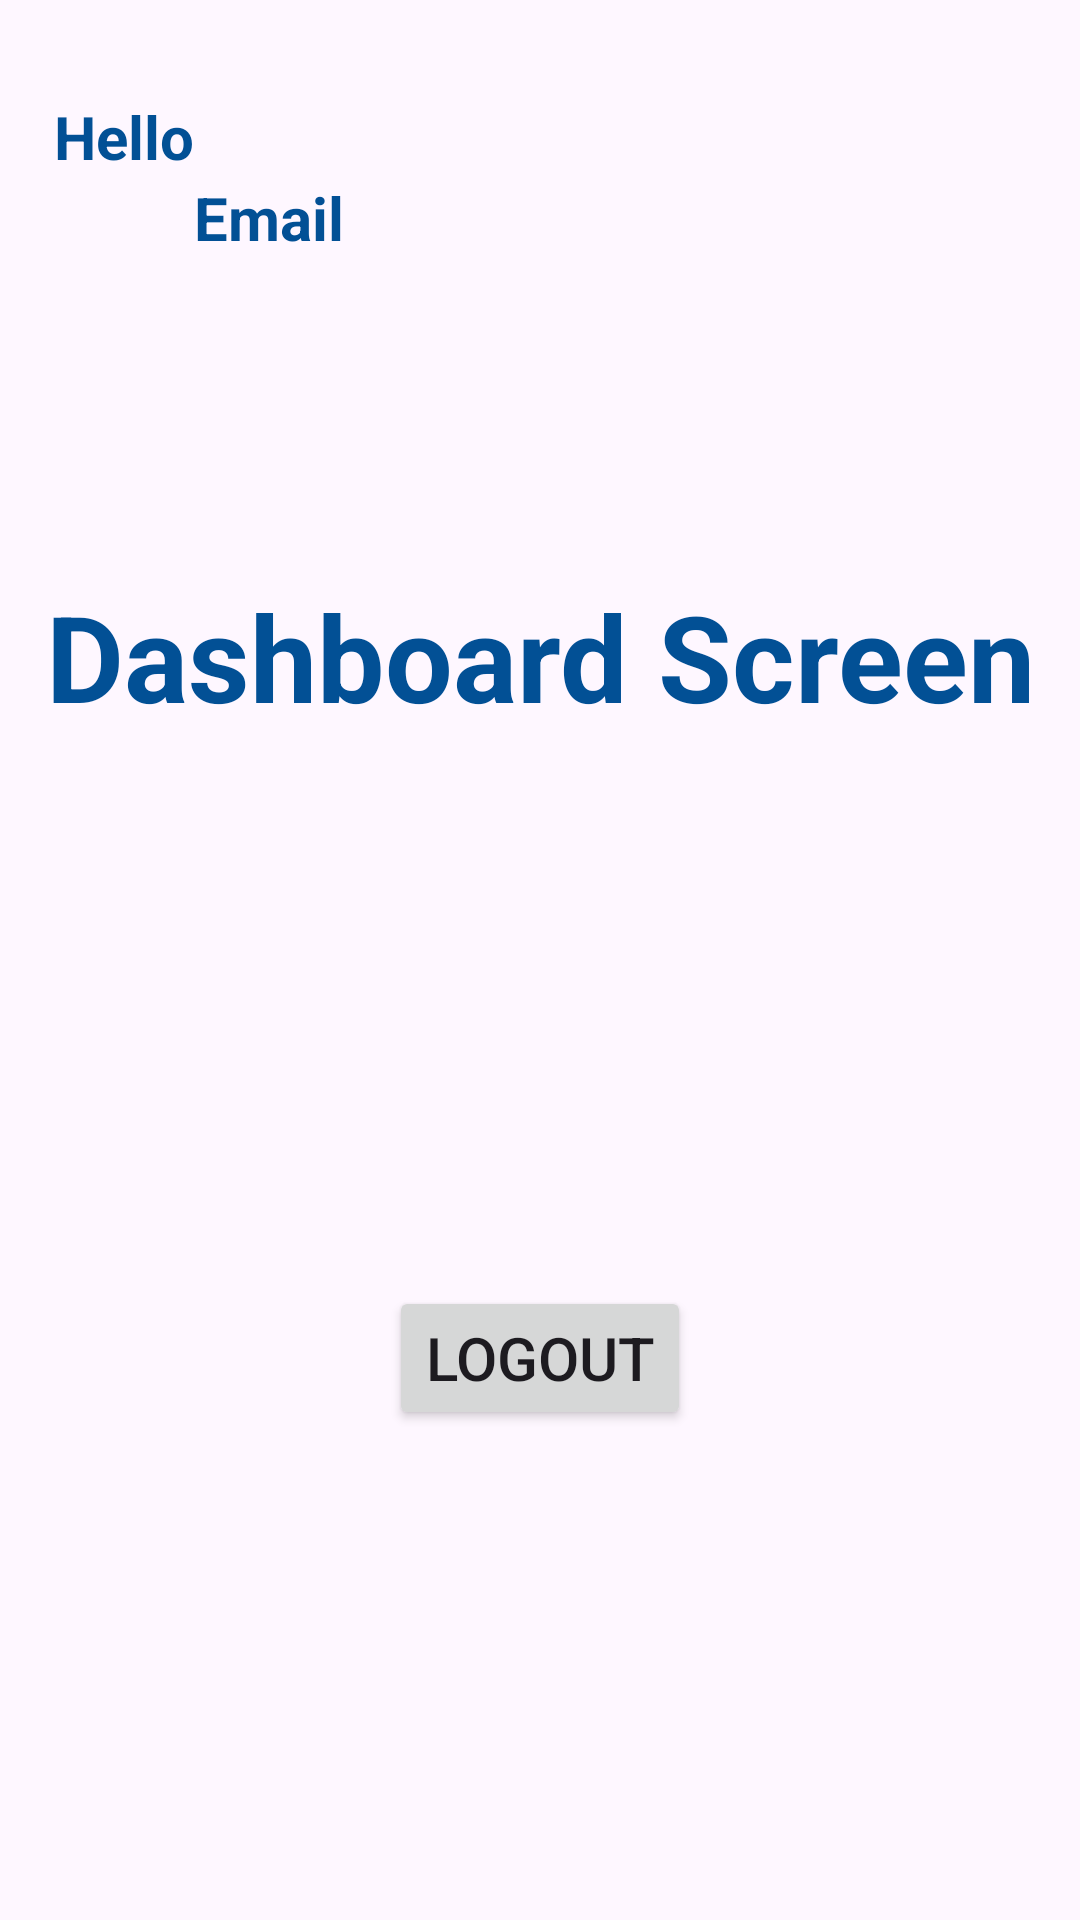

Layout XML and referenced resources for this Android screen:
<!-- AndroidManifest.xml: application theme Theme.LearnOneX -->
<!-- res/layout/activity_dashboard.xml -->
<?xml version="1.0" encoding="utf-8"?>
<layout xmlns:android="http://schemas.android.com/apk/res/android"
    xmlns:app="http://schemas.android.com/apk/res-auto"
    xmlns:tools="http://schemas.android.com/tools">

    <androidx.constraintlayout.widget.ConstraintLayout
        android:id="@+id/main"
        android:layout_width="match_parent"
        android:layout_height="match_parent"
        tools:context=".dashboard.DashboardActivity">

        <TextView
            android:id="@+id/hello"
            android:layout_width="wrap_content"
            android:layout_height="wrap_content"
            android:text="Hello"
            android:textColor="#025095"
            android:textSize="20sp"
            android:textStyle="bold"
            app:layout_constraintStart_toStartOf="@id/guideline_start"
            app:layout_constraintTop_toTopOf="@id/guideline_horizontal_top_one" />

        <TextView
            android:id="@+id/email"
            android:layout_width="wrap_content"
            android:layout_height="wrap_content"
            android:text="Email"
            android:textColor="#025095"
            android:textSize="20sp"
            android:textStyle="bold"
            app:layout_constraintStart_toEndOf="@id/hello"
            app:layout_constraintTop_toBottomOf="@id/hello" />

        <TextView
            android:id="@+id/dashboard_view"
            android:layout_width="wrap_content"
            android:layout_height="wrap_content"
            android:text="Dashboard Screen"
            android:textColor="#025095"
            android:textSize="40sp"
            android:textStyle="bold"
            app:layout_constraintEnd_toEndOf="parent"
            app:layout_constraintStart_toStartOf="parent"
            app:layout_constraintTop_toTopOf="@id/guideline_horizontal_top" />

        <androidx.constraintlayout.widget.Guideline
            android:id="@+id/guideline_start"
            android:layout_width="wrap_content"
            android:layout_height="wrap_content"
            android:orientation="vertical"
            app:layout_constraintGuide_percent="0.05" />

        <androidx.constraintlayout.widget.Guideline
            android:id="@+id/guideline_end"
            android:layout_width="wrap_content"
            android:layout_height="wrap_content"
            android:orientation="vertical"
            app:layout_constraintGuide_percent="0.95" />

        <androidx.constraintlayout.widget.Guideline
            android:id="@+id/guideline_horizontal_top"
            android:layout_width="wrap_content"
            android:layout_height="wrap_content"
            android:orientation="horizontal"
            app:layout_constraintGuide_percent="0.30" />

        <androidx.constraintlayout.widget.Guideline
            android:id="@+id/guideline_horizontal_second_top"
            android:layout_width="wrap_content"
            android:layout_height="wrap_content"
            android:orientation="horizontal"
            app:layout_constraintGuide_percent="0.40" />

        <androidx.constraintlayout.widget.Guideline
            android:id="@+id/guideline_horizontal_top_one"
            android:layout_width="wrap_content"
            android:layout_height="wrap_content"
            android:orientation="horizontal"
            app:layout_constraintGuide_percent="0.05" />

        <Button
            android:id="@+id/login_button"
            android:layout_width="wrap_content"
            android:layout_height="wrap_content"
            android:layout_marginTop="20dp"
            android:text="LogOut"
            android:textSize="20sp"
            app:layout_constraintBottom_toBottomOf="parent"
            app:layout_constraintEnd_toEndOf="@id/guideline_end"
            app:layout_constraintStart_toStartOf="@id/guideline_start"
            app:layout_constraintTop_toBottomOf="@id/dashboard_view" />

    </androidx.constraintlayout.widget.ConstraintLayout>
</layout>
<!-- resources referenced by this layout -->
<resources>
  <style name="Theme.LearnOneX" parent="Base.Theme.LearnOneX" />
  <style name="Base.Theme.LearnOneX" parent="Theme.Material3.DayNight.NoActionBar">
          
          
      </style>
</resources>
